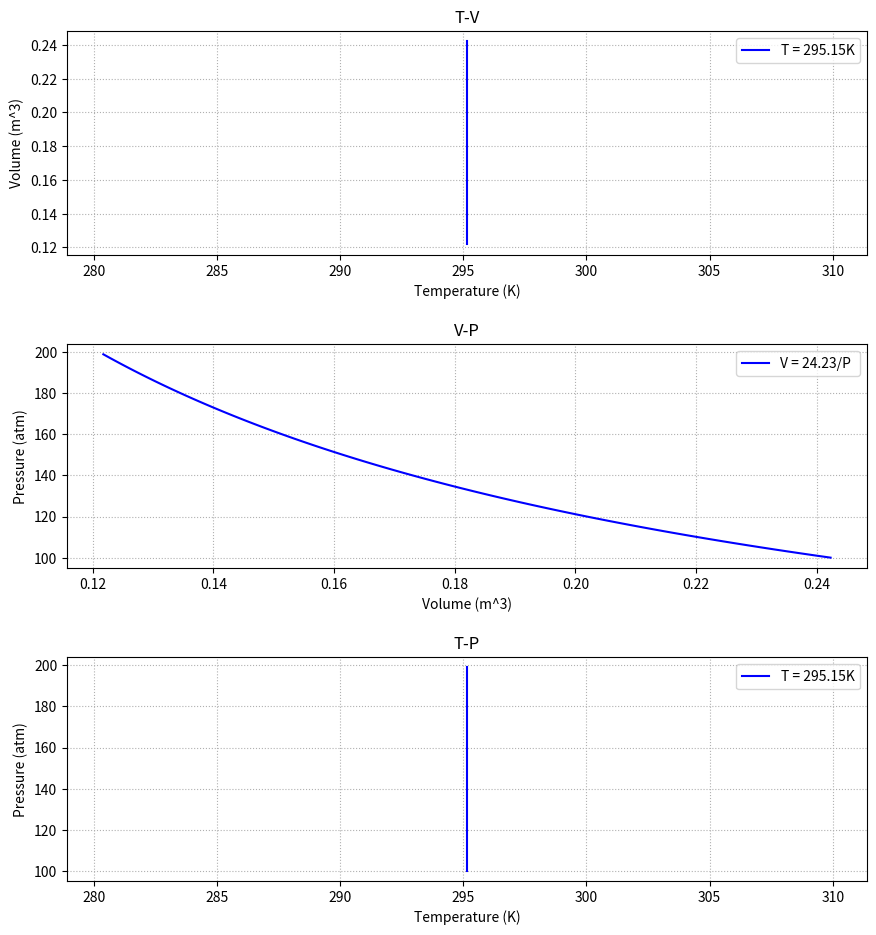
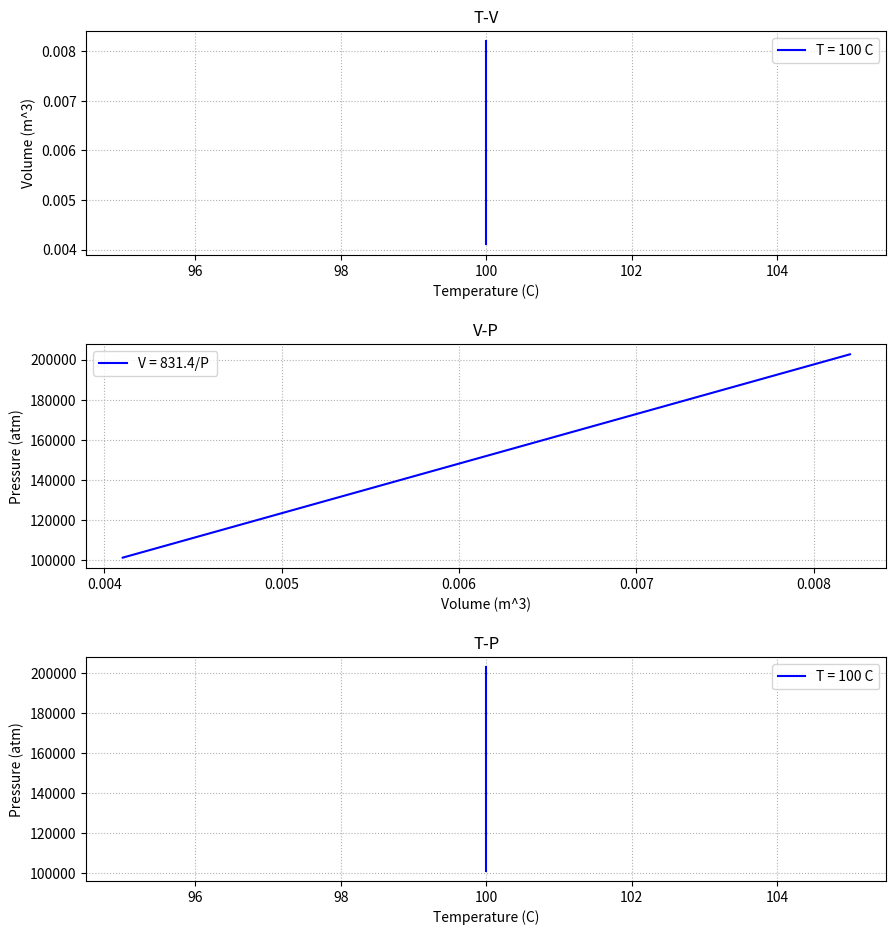

Generate these figures, in order, with matplotlib:
import matplotlib.pyplot as plt
import numpy as np

def details(tit,xax,yax):
    plt.title(tit)  
    plt.xlabel(xax)
    plt.ylabel(yax)
    plt.legend()
    plt.autoscale()
    plt.grid(True, linestyle =':')
    
# subplot margins: left, right, top, bottom, wspace, hspace
a,b,c,d,e,f = 0.1,0.9,0.9,0.05,0.1,0.4

'''
# Charles Law 2atm
fig = plt.figure(figsize = (10, 10)) 

T2atm = [22,100]
V2atm = [0.00001805,0.008205]
P2atm = [202650,202650] # constant pressure

plt.subplot(3,1,1)
plt.plot(T2atm, V2atm, 'b', label = "V2atm = (8.205x10^(-5))T")
details("T-V","Temperature (C)","Volume (m^3)")

plt.subplot(3,1,2)
plt.plot(V2atm, P2atm, 'b', label = "P2atm = 202650")
details("V-P","Volume (m^3)","Pressure (Pa)")

plt.subplot(3,1,3)
plt.plot(T2atm, P2atm, 'b', label = "P2atm = 202650")
details("T-P","Temperature (C)","Pressure (Pa)")

plt.subplots_adjust(left=a, right=b,top=c, bottom=d, wspace=e, hspace=f)

# Charles Law 1atm

fig = plt.figure(figsize = (10, 10)) 

T1atm = [22,100]
V1atm = [0.001805,0.008205] 
P1atm = [101325,101325] # constant pressure

plt.subplot(3,1,1)
plt.plot(T1atm, V1atm, 'b', label = "V2atm = (8.205x10^(-5))T")
details("T-V","Temperature (C)","Volume (m^3)")

plt.subplot(3,1,2)
plt.plot(V1atm, P1atm, 'b', label = "P2atm = 101325")
details("V-P","Volume (m^3)","Pressure (Pa)")

plt.subplot(3,1,3)
plt.plot(T1atm, P1atm, 'b', label = "P2atm = 101325")
details("T-P","Temperature (C)","Pressure (Pa)")

plt.subplots_adjust(left=a, right=b,top=c, bottom=d, wspace=e, hspace=f)

# Amonton's Law 1m^3

fig = plt.figure(figsize = (10, 10)) 

T1m3 = [22,100]
V1m3 = [1,1] # constant Volume
P1m3 = [182.9,831.4]

plt.subplot(3,1,1)
plt.plot(T1m3, V1m3, 'b', label = "V1m3 = 1")
details("T-V","Temperature (C)","Volume (m^3)")

plt.subplot(3,1,2)
plt.plot(V1m3, P1m3, 'b', label = "V1m3 = 1")
details("V-P","Volume (m^3)","Pressure (Pa)")

plt.subplot(3,1,3)
plt.plot(T1m3, P1m3, 'b', label = "P1m3 = (8.314)T")
details("T-P","Temperature (C)","Pressure (Pa)")

plt.subplots_adjust(left=a, right=b,top=c, bottom=d, wspace=e, hspace=f)

# Amonton's Law 0.1m^3

fig = plt.figure(figsize = (10, 10)) 

T01m3 = [22,100]
V01m3 = [0.1,0.1] # constant Volume
P01m3 = [1829,8314]

plt.subplot(3,1,1)
plt.plot(T01m3, V01m3, 'b', label = "V0.1m03 = 0.1")
details("T-V","Temperature (C)","Volume (m^3)")

plt.subplot(3,1,2)
plt.plot(V01m3, P01m3, 'b', label = "V0.1m3 = 0.1")
details("V-P","Volume (m^3)","Pressure (Pa)")

plt.subplot(3,1,3)
plt.plot(T01m3, P01m3, 'b', label = "P0.1m3 = (8.314)T")
details("T-P","Temperature (C)","Pressure (Pa)")

plt.subplots_adjust(left=a, right=b,top=c, bottom=d, wspace=e, hspace=f)'''

# Boyle's Law 295K

fig = plt.figure(figsize = (10, 10)) 
# Vk = [24.23,18.64,14.25,12.12] 
# Pk = [1,1.3,1.7,2]

Pk = [x for x in range(100,200)]
Tk = [295.15]*len(Pk) # constant temp K
Vk = [24.23/x for x in Pk]

print (Pk)
print (Tk)
print (Vk)



plt.subplot(3,1,1)
plt.plot(Tk, Vk, 'b', label = "T = 295.15K")
details("T-V","Temperature (K)","Volume (m^3)")

plt.subplot(3,1,2)
plt.plot(Vk, Pk, 'b', label = "V = 24.23/P ")
details("V-P","Volume (m^3)","Pressure (atm)")

plt.subplot(3,1,3)
plt.plot(Tk, Pk, 'b', label = "T = 295.15K")
details("T-P","Temperature (K)","Pressure (atm)")

plt.subplots_adjust(left=a, right=b,top=c, bottom=d, wspace=e, hspace=f)

# Boyle's Law 100C

fig = plt.figure(figsize = (10, 10)) 

Tc = [100,100] # constant temp C
Vc = [0.004103,0.008205] 
Pc = [101325,202650]

plt.subplot(3,1,1)
plt.plot(Tc, Vc, 'b', label = "T = 100 C")
details("T-V","Temperature (C)","Volume (m^3)")

plt.subplot(3,1,2)
plt.plot(Vc, Pc, 'b', label = "V = 831.4/P ")
details("V-P","Volume (m^3)","Pressure (atm)")

plt.subplot(3,1,3)
plt.plot(Tc, Pc, 'b', label = "T = 100 C")
details("T-P","Temperature (C)","Pressure (atm)")

plt.subplots_adjust(left=a, right=b,top=c, bottom=d, wspace=e, hspace=f)

plt.show()
